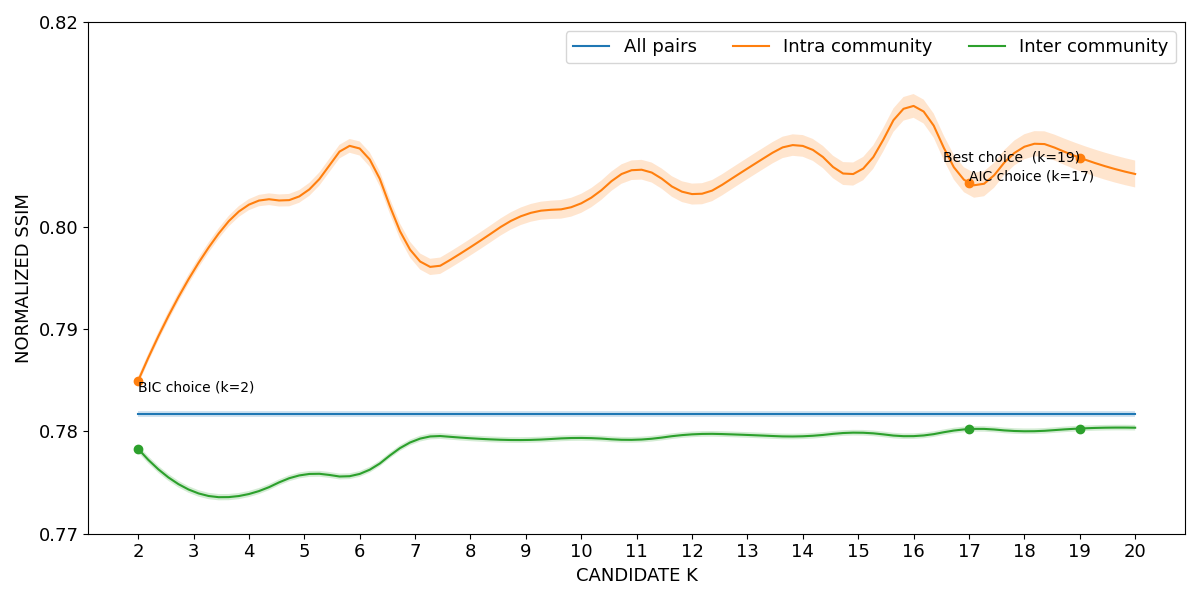

Values plotted in this chart, from the file beside it:
curve, all_pairs, k=2|intra_community, k=3|intra_community, k=4|intra_community, k=5|intra_community, k=6|intra_community, k=7|intra_community, k=8|intra_community, k=9|intra_community, k=10|intra_community, k=11|intra_community, k=12|intra_community, k=13|intra_community, k=14|intra_community, k=15|intra_community, k=16|intra_community, k=17|intra_community, k=18|intra_community, k=19|intra_community, k=20|intra_community, k=2|inter_community, k=3|inter_community, k=4|inter_community
lower, 0.7814, 0.7846, 0.7952, 0.8016, 0.8026, 0.807, 0.7963, 0.7972, 0.8003, 0.8014, 0.8046, 0.8022, 0.8046, 0.8068, 0.8042, 0.8106, 0.803, 0.8066, 0.8054, 0.8038, 0.7779, 0.7738, 0.7736
mean, 0.7817, 0.7849, 0.7957, 0.8022, 0.8033, 0.8076, 0.7971, 0.798, 0.8012, 0.8023, 0.8056, 0.8032, 0.8057, 0.8079, 0.8053, 0.8118, 0.8042, 0.8078, 0.8067, 0.8051, 0.7783, 0.7741, 0.7739
upper, 0.7819, 0.7853, 0.7962, 0.8027, 0.8039, 0.8083, 0.7979, 0.7988, 0.8021, 0.8032, 0.8065, 0.8042, 0.8067, 0.809, 0.8065, 0.813, 0.8055, 0.809, 0.808, 0.8065, 0.7787, 0.7744, 0.7742
